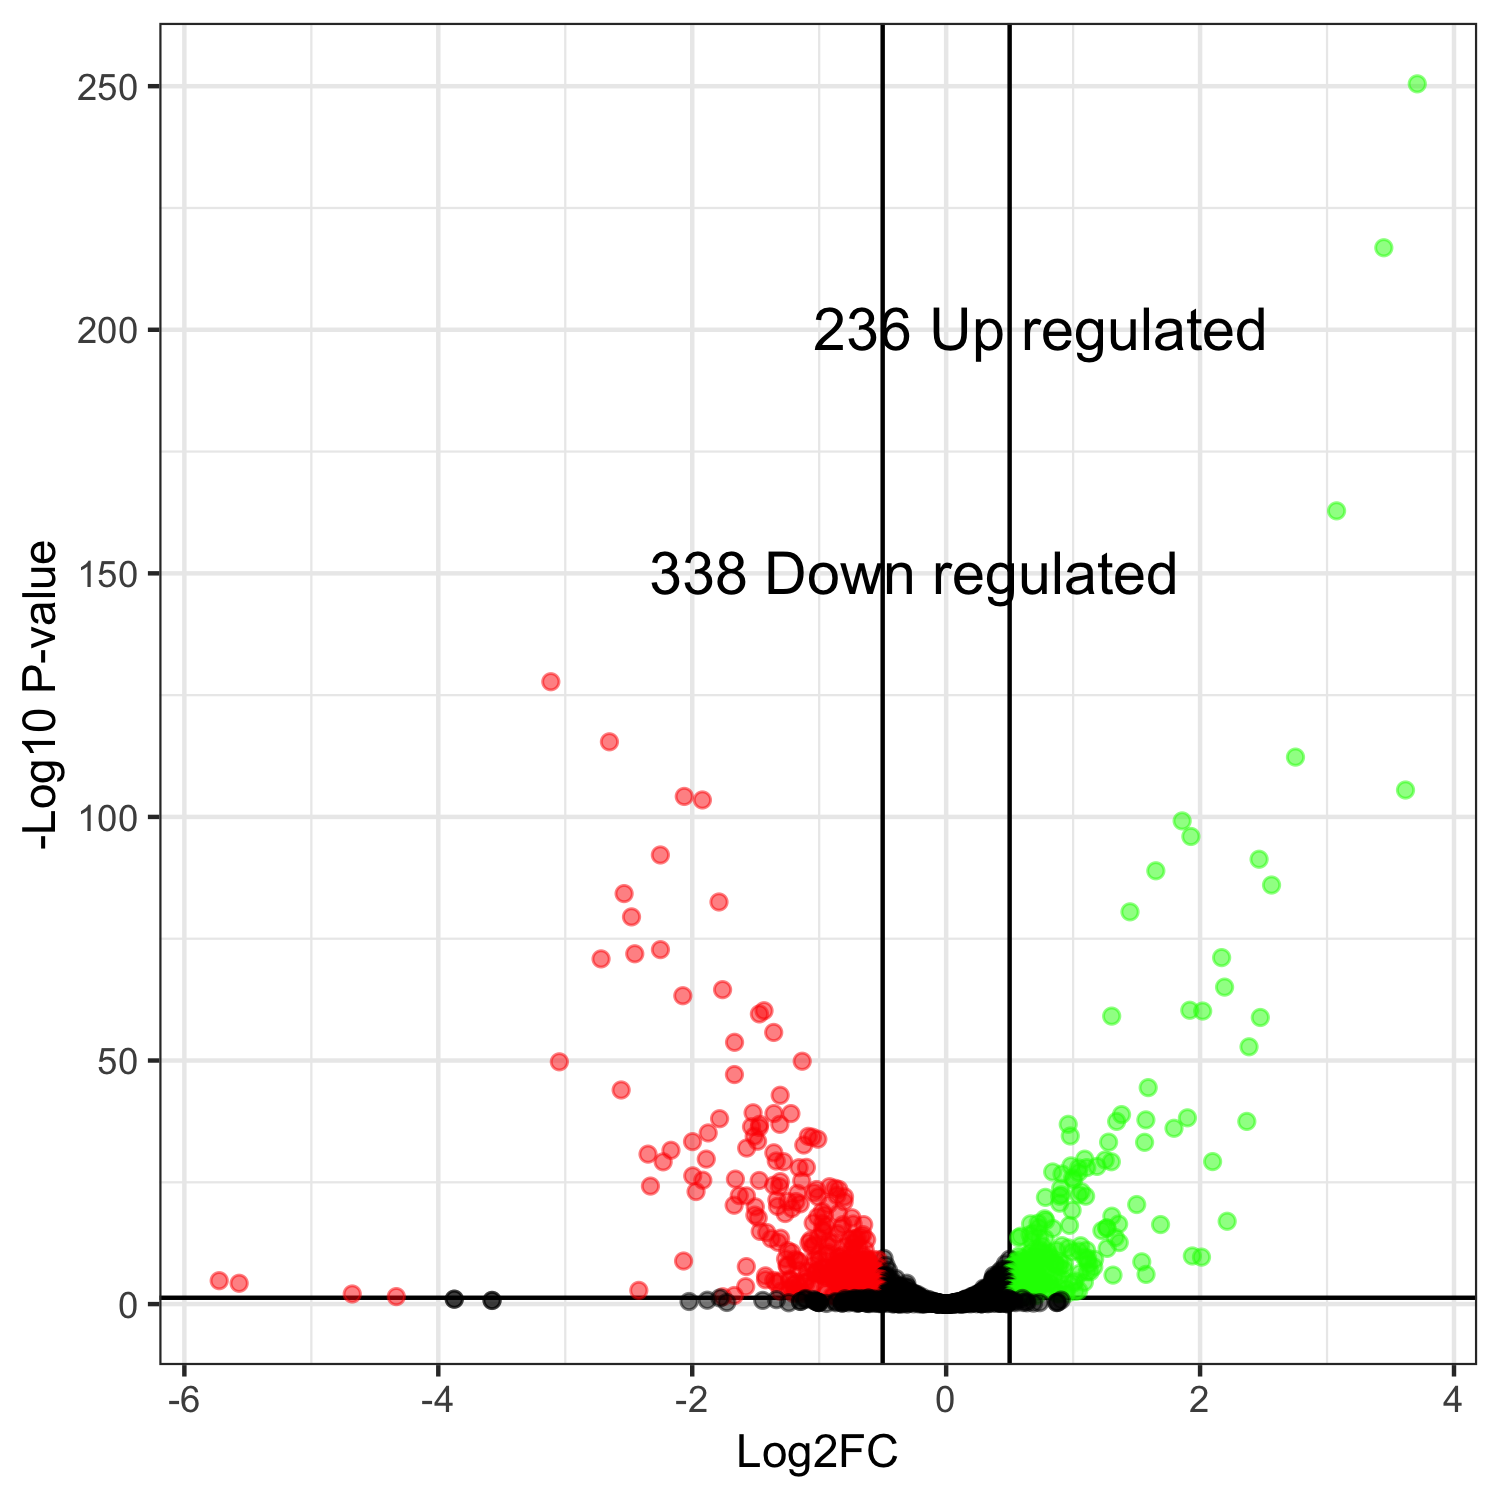

Values plotted in this chart, from the file beside it:
, genes, logFC, logCPM, PValue, FDR
4, CENPK1137D_3804, 3.711, 11.54, 2.22003789169011e-254, 3.31007649650995e-251
26, CENPK1137D_4473, 3.447, 9.851, 1.96497117547874e-220, 1.4648860113194e-217
7, CENPK1137D_5141, 3.075, 7.528, 2.98766531125563e-166, 1.48486965969405e-163
15, CENPK1137D_3141, -3.114, 10.67, 4.74888432703523e-131, 1.77014663290238e-128
8, CENPK1137D_5411, -2.652, 8.164, 1.27314833397873e-118, 3.79652833192458e-116
16, CENPK1137D_3054, 2.751, 7.533, 2.12132331176438e-115, 5.27148842973448e-113
19, CENPK1137D_203, 3.618, 10.4, 1.40554803904852e-108, 2.99381732317335e-106
43, CENPK1137D_3646, -2.063, 7.982, 3.33448130808482e-107, 6.21463953794309e-105
111, CENPK1137D_1962, -1.92, 10.62, 1.99268780647076e-106, 3.30121946605323e-104
6, CENPK1137D_382, 1.859, 9.678, 4.41542400327349e-102, 6.58339718888077e-100
34, CENPK1137D_4663, 1.928, 8.705, 7.56558530869277e-99, 1.02548069956917e-96
5, CENPK1137D_2246, -2.251, 10.49, 5.18550431845509e-95, 6.44298911568044e-93
80, CENPK1137D_1993, 2.465, 8.96, 4.25063136246868e-94, 4.87514720110831e-92
70, CENPK1137D_5249, 1.652, 11.34, 1.06851230587021e-91, 1.13796560575177e-89
17, CENPK1137D_1304, 2.563, 6.821, 9.58358431012908e-89, 9.52608280426831e-87
154, CENPK1137D_1902, -2.536, 8.586, 5.82526400602053e-87, 5.42841789561038e-85
33, CENPK1137D_1851, -1.789, 8.835, 3.27850031343638e-85, 2.87543762784332e-83
46, CENPK1137D_2676, 1.448, 13.65, 3.66566990888049e-83, 3.03639657452267e-81
30, CENPK1137D_138, -2.478, 7.879, 4.20816489166949e-82, 3.30230202814695e-80
9, CENPK1137D_1055, -2.25, 10.05, 2.33791504115075e-75, 1.74291566317788e-73
12, CENPK1137D_2677, -2.453, 7.039, 1.73430895140439e-74, 1.23135935549712e-72
239, CENPK1137D_3469, 2.17, 7.704, 1.11356191025693e-73, 7.54691276451401e-72
157, CENPK1137D_3368, -2.718, 13.19, 2.13071462337997e-73, 1.38125891454763e-71
18, CENPK1137D_1111, 2.193, 7.678, 1.38614878719074e-67, 8.61144934042246e-66
2, CENPK1137D_3477, -1.761, 7.84, 4.80997262938962e-67, 2.86866767616797e-65
58, CENPK1137D_1665, -2.074, 7.367, 8.76528183367697e-66, 5.02655200538937e-64
27, CENPK1137D_2071, 1.919, 7.92, 8.78502446709875e-63, 4.85128573349786e-61
40, CENPK1137D_5102, -1.434, 8.921, 1.13364483549901e-62, 6.03665874903223e-61
11, CENPK1137D_1, 2.021, 9.825, 1.36383600465538e-62, 7.01199821703852e-61
82, CENPK1137D_1389, -1.471, 9.319, 5.51723287376084e-62, 2.74206473825914e-60
49, CENPK1137D_2766, 1.304, 9.371, 1.6042373057058e-61, 7.71586394453983e-60
97, CENPK1137D_3854, 2.475, 9.09, 3.16388761130141e-61, 1.47417388389075e-59
23, CENPK1137D_3841, -1.358, 8.99, 3.81764501758853e-58, 1.72488143067409e-56
36, CENPK1137D_5134, -1.667, 8.535, 4.18858404737672e-56, 1.83681729842315e-54
55, CENPK1137D_2712, 2.386, 5.98, 3.58349431329832e-55, 1.52656857746509e-53
10, CENPK1137D_673, -1.134, 10.26, 3.40473869189196e-52, 1.41012927489192e-50
162, CENPK1137D_208, -3.046, 6.499, 4.6108164381313e-52, 1.85803440790642e-50
195, CENPK1137D_1528, -1.668, 7.836, 1.94065734359001e-49, 7.61452657708605e-48
28, CENPK1137D_25, 1.591, 7.776, 9.59869107761631e-47, 3.66965343505793e-45
134, CENPK1137D_3622, -2.56, 9.646, 3.01396647459344e-46, 1.1234560034047e-44
69, CENPK1137D_3146, -1.307, 10.82, 3.76574456932752e-45, 1.36944515923594e-43
392, CENPK1137D_4346, -1.521, 8.82, 1.52317167062853e-41, 5.4072594307313e-40
276, CENPK1137D_899, -1.356, 7.151, 2.22944643104304e-41, 7.7304758806632e-40
59, CENPK1137D_1444, -1.223, 9.332, 2.30747082303347e-41, 7.81917953896116e-40
32, CENPK1137D_2642, 1.382, 10.27, 3.81594481180575e-41, 1.26434971431164e-39
54, CENPK1137D_206, 1.9, 8.201, 1.80520492201473e-40, 5.8512185624434e-39
103, CENPK1137D_2980, -1.784, 8.088, 2.77165603680625e-40, 8.79263649123003e-39
165, CENPK1137D_3209, 1.573, 7.745, 4.96575287645748e-40, 1.54248698724961e-38
99, CENPK1137D_3353, 1.343, 6.905, 1.03771346628758e-39, 3.1576138331322e-38
125, CENPK1137D_5006, 2.368, 8.376, 1.06118617854331e-39, 3.16445718441616e-38
22, CENPK1137D_808, -1.31, 10.17, 4.41354015609642e-39, 1.25372533698858e-37
138, CENPK1137D_1884, 0.9616, 11.49, 4.43906375863007e-39, 1.25372533698858e-37
535, CENPK1137D_4464, -1.468, 10.8, 4.45656893765222e-39, 1.25372533698858e-37
21, CENPK1137D_1403, -1.533, 6.355, 1.41033487325935e-38, 3.89409128894388e-37
35, CENPK1137D_4929, -1.472, 9.107, 2.03257870766344e-38, 5.51013609659308e-37
48, CENPK1137D_4353, 1.795, 5.984, 3.05540287866496e-38, 8.13501016444545e-37
87, CENPK1137D_699, -1.874, 6.281, 2.82218434066125e-37, 7.38224009109812e-36
334, CENPK1137D_3275, 0.9777, 12.44, 1.2047415697491e-36, 3.09701669051019e-35
73, CENPK1137D_3279, -1.512, 8.062, 1.3443000907149e-36, 3.39720582246766e-35
93, CENPK1137D_557, -1.086, 10.04, 1.47634011065284e-36, 3.6687051749723e-35
... 1,431 more rows
